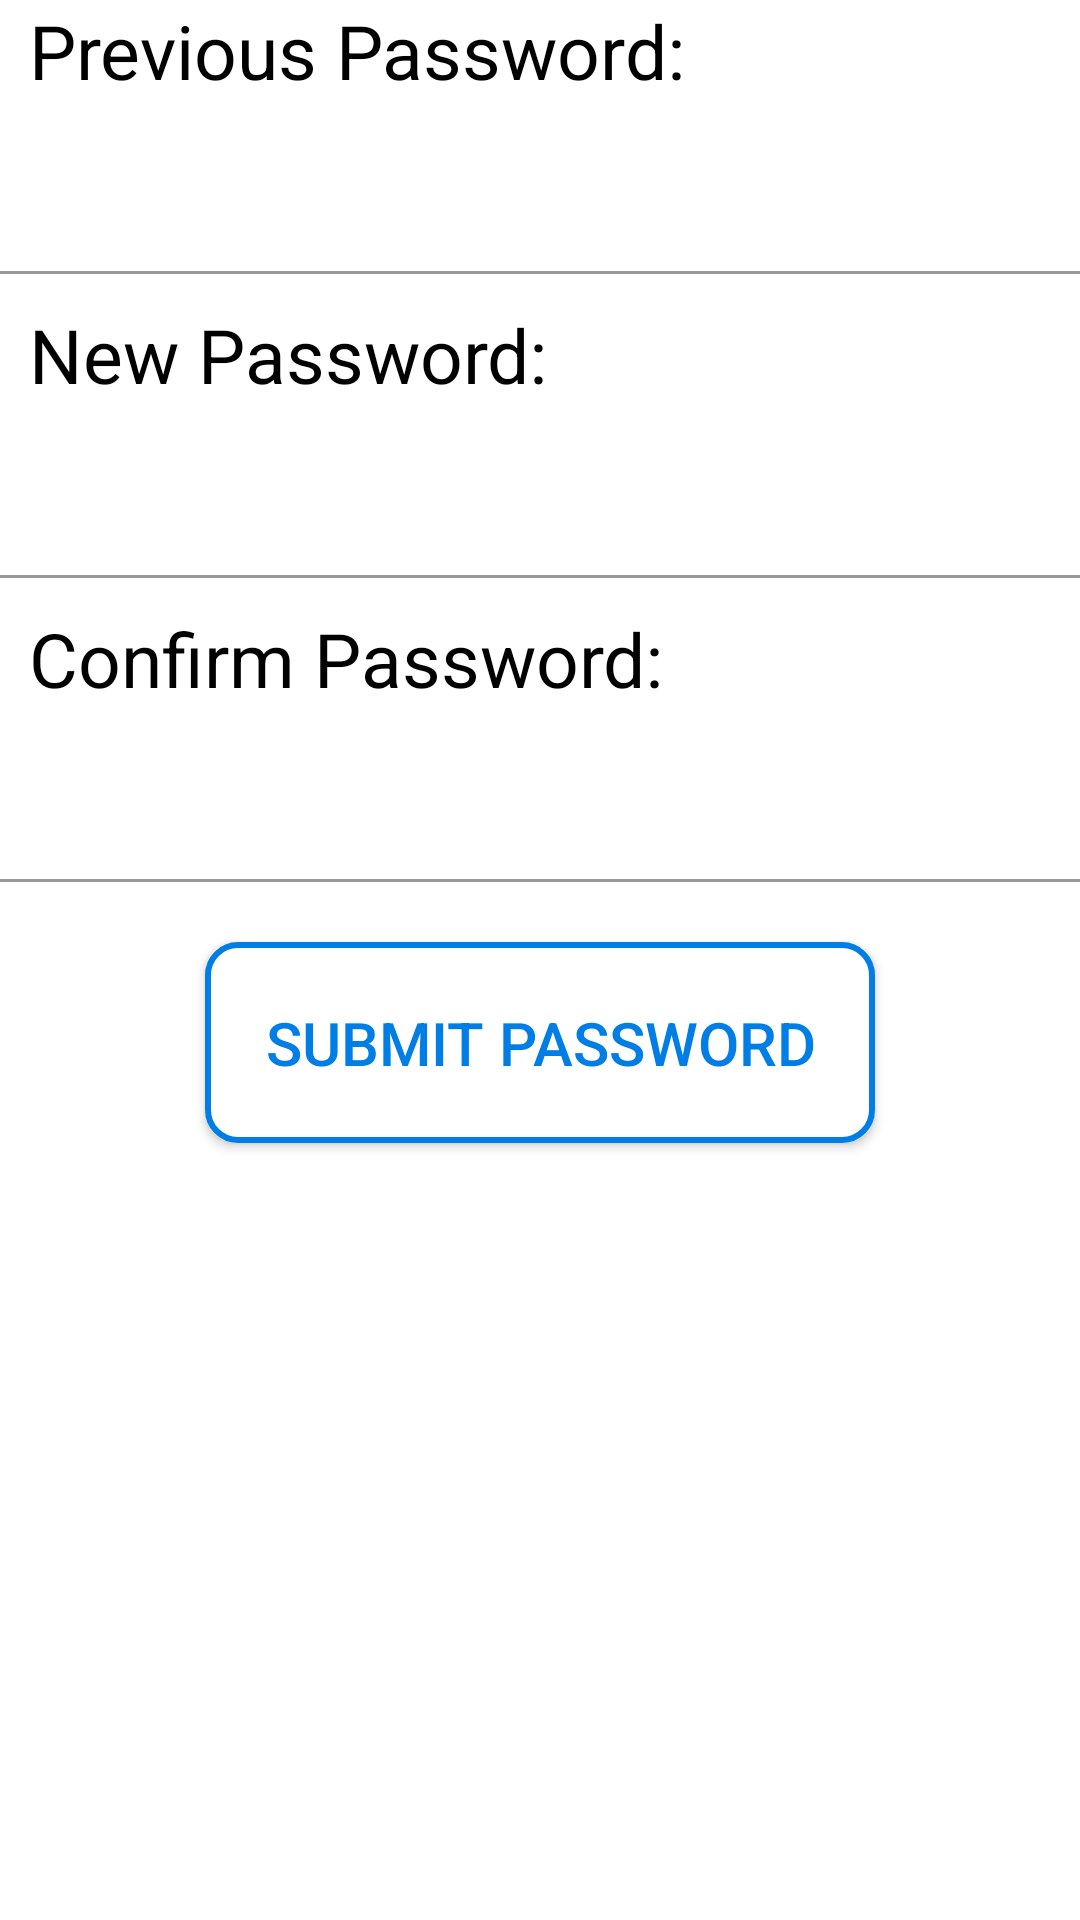

The Android layout XML behind this screen, and the referenced resources:
<!-- AndroidManifest.xml: application theme AppTheme -->
<!-- res/layout/activity_change_password.xml -->
<?xml version="1.0" encoding="utf-8"?>
<LinearLayout xmlns:android="http://schemas.android.com/apk/res/android"
              xmlns:tools="http://schemas.android.com/tools"
              android:layout_width="match_parent"
              android:layout_height="match_parent"
              android:orientation="vertical"
              android:paddingBottom="@dimen/activity_vertical_margin"
              android:paddingLeft="@dimen/activity_horizontal_margin"
              android:paddingRight="@dimen/activity_horizontal_margin"
              android:paddingTop="@dimen/activity_vertical_margin"
			android:background="@color/colorAccent"
              tools:context="com.rip.roomies.activities.profile.ChangePassword">

	<TextView
		android:layout_width="match_parent"
		android:layout_height="wrap_content"
		android:layout_marginLeft="10dp"
		android:text="@string/settings_previouspassword"
		android:textColor="@color/black"
		android:textSize="25sp" />

	<EditText
		android:id="@+id/settings_previouspassword"
		android:layout_width="match_parent"
		android:layout_height="wrap_content"
		android:layout_marginLeft="10dp"
		android:layout_marginRight="10dp"
		android:background="@android:color/transparent"
		android:inputType="textPassword"
		android:textColor="@color/black"
		android:textCursorDrawable="@null"
		android:textSize="35dp" />

	<View
		android:layout_width="match_parent"
		android:layout_height="1dp"
		android:layout_marginBottom="10dp"
		android:layout_marginTop="10dp"
		android:background="@color/black_overlay" />


	<TextView
		android:layout_width="match_parent"
		android:layout_height="wrap_content"
		android:layout_marginLeft="10dp"
		android:text="@string/settings_newpassword"
		android:textColor="@color/black"
		android:textSize="25sp" />

	<EditText
		android:id="@+id/settings_newpassword"
		android:layout_width="match_parent"
		android:layout_height="wrap_content"
		android:layout_marginLeft="10dp"
		android:layout_marginRight="10dp"
		android:background="@android:color/transparent"
		android:inputType="textPassword"
		android:textColor="@color/black"
		android:textCursorDrawable="@null"
		android:textSize="35dp" />

	<View
		android:layout_width="match_parent"
		android:layout_height="1dp"
		android:layout_marginBottom="10dp"
		android:layout_marginTop="10dp"
		android:background="@color/black_overlay" />

	<TextView
		android:layout_width="match_parent"
		android:layout_height="wrap_content"
		android:layout_marginLeft="10dp"
		android:text="@string/settings_cfnewpassword"
		android:textColor="@color/black"
		android:textSize="25sp" />

	<EditText
		android:id="@+id/settings_cfnewpassword"
		android:layout_width="match_parent"
		android:layout_height="wrap_content"
		android:layout_marginLeft="10dp"
		android:layout_marginRight="10dp"
		android:background="@android:color/transparent"
		android:inputType="textPassword"
		android:textColor="@color/black"
		android:textCursorDrawable="@null"
		android:textSize="35dp" />

	<View
		android:layout_width="match_parent"
		android:layout_height="1dp"
		android:layout_marginBottom="10dp"
		android:layout_marginTop="10dp"
		android:background="@color/black_overlay" />


	<Button
		android:id="@+id/settings_submitpassword"
		android:layout_width="wrap_content"
		android:layout_height="wrap_content"
		android:layout_gravity="bottom|center_horizontal"
		android:layout_marginBottom="10dp"
		android:layout_marginTop="10dp"
		android:background="@drawable/rec_border"
		android:padding="20dp"
		android:text="@string/settings_submitpassword"
		android:textColor="@color/colorPrimary"
		android:textSize="20sp" />


</LinearLayout>
<!-- resources referenced by this layout -->
<resources>
  <color name="black">#000000</color>
  <color name="black_overlay">#66000000</color>
  <color name="colorAccent">#ffffff</color>
  <color name="colorPrimary">#007ee5</color>
  <!-- drawable rec_border (drawable) -->
  <shape xmlns:android="http://schemas.android.com/apk/res/android">
      <stroke android:width="2dp" android:color="@color/colorPrimary"  />
      <solid android:color="@color/colorAccent" />
      <corners android:radius="10dp" />
      <padding android:left="2dp" android:top="2dp" android:right="2dp" android:bottom="2dp" /></shape>
  <string name="settings_cfnewpassword">Confirm Password:</string>
  <string name="settings_newpassword">New Password:</string>
  <string name="settings_previouspassword">Previous Password:</string>
  <string name="settings_submitpassword">Submit Password</string>
  <style name="AppTheme" parent="Theme.AppCompat.Light.NoActionBar">
          
          <item name="colorPrimary">@color/colorPrimary</item>
          <item name="colorPrimaryDark">@color/colorPrimaryDark</item>
          <item name="colorAccent">@color/colorAccent</item>
  
      </style>
  <color name="colorPrimaryDark">#5c88ac</color>
</resources>
